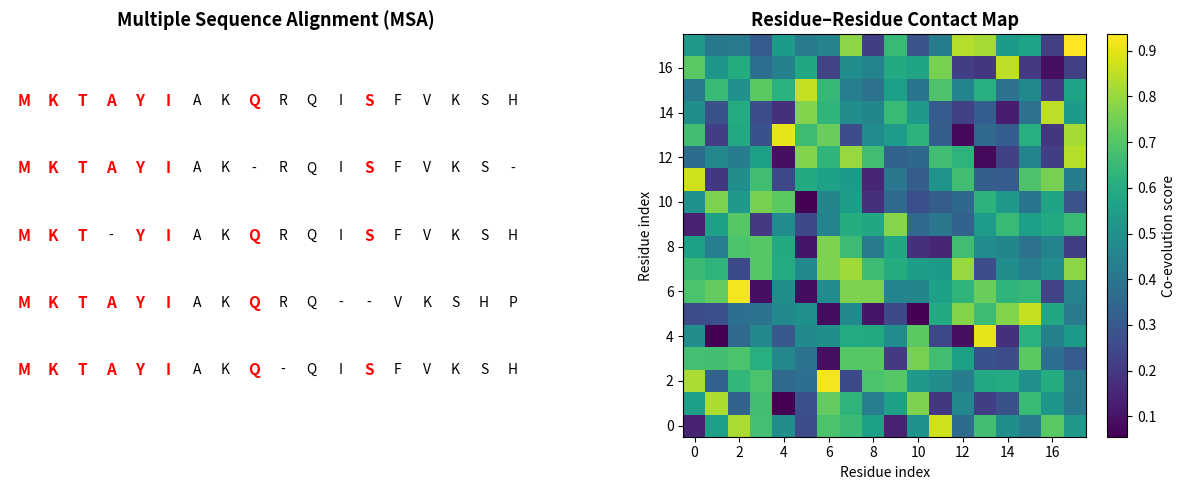

Reproduce this figure in Python.
import matplotlib.pyplot as plt
import numpy as np

# Create figure
fig, axes = plt.subplots(1, 2, figsize=(12, 5), facecolor="white")

# --- Panel 1: MSA snippet ---
msa_sequences = [
    "MKTAYIAKQRQISFVKSH",
    "MKTAYIAK-RQISFVKS-",
    "MKT-YIAKQRQISFVKSH",
    "MKTAYIAKQRQ--VKSHP",
    "MKTAYIAKQ-QISFVKSH"
]
conserved_positions = [0, 1, 2, 3, 4, 5, 8, 12]

for i, seq in enumerate(msa_sequences):
    for j, aa in enumerate(seq):
        if j in conserved_positions and aa != "-":
            axes[0].text(j, -i, aa, color="red", fontweight="bold", fontsize=11, ha="center", va="center")
        else:
            axes[0].text(j, -i, aa, color="black", fontsize=10, ha="center", va="center")

axes[0].set_xlim(-0.5, len(msa_sequences[0]))
axes[0].set_ylim(-len(msa_sequences), 1)
axes[0].set_title("Multiple Sequence Alignment (MSA)", fontsize=13, fontweight="bold")
axes[0].axis("off")

# --- Panel 2: Contact map ---
n_residues = 18
contact_map = np.random.rand(n_residues, n_residues)
contact_map = (contact_map + contact_map.T) / 2
im = axes[1].imshow(contact_map, cmap="viridis", origin="lower")
axes[1].set_title("Residue–Residue Contact Map", fontsize=13, fontweight="bold")
axes[1].set_xlabel("Residue index")
axes[1].set_ylabel("Residue index")

# Add colorbar
cbar = plt.colorbar(im, ax=axes[1], fraction=0.046, pad=0.04)
cbar.set_label("Co-evolution score", fontsize=10)

plt.tight_layout()
plt.savefig("feature_generation.png", dpi=300)  # Saves the figure
plt.show()